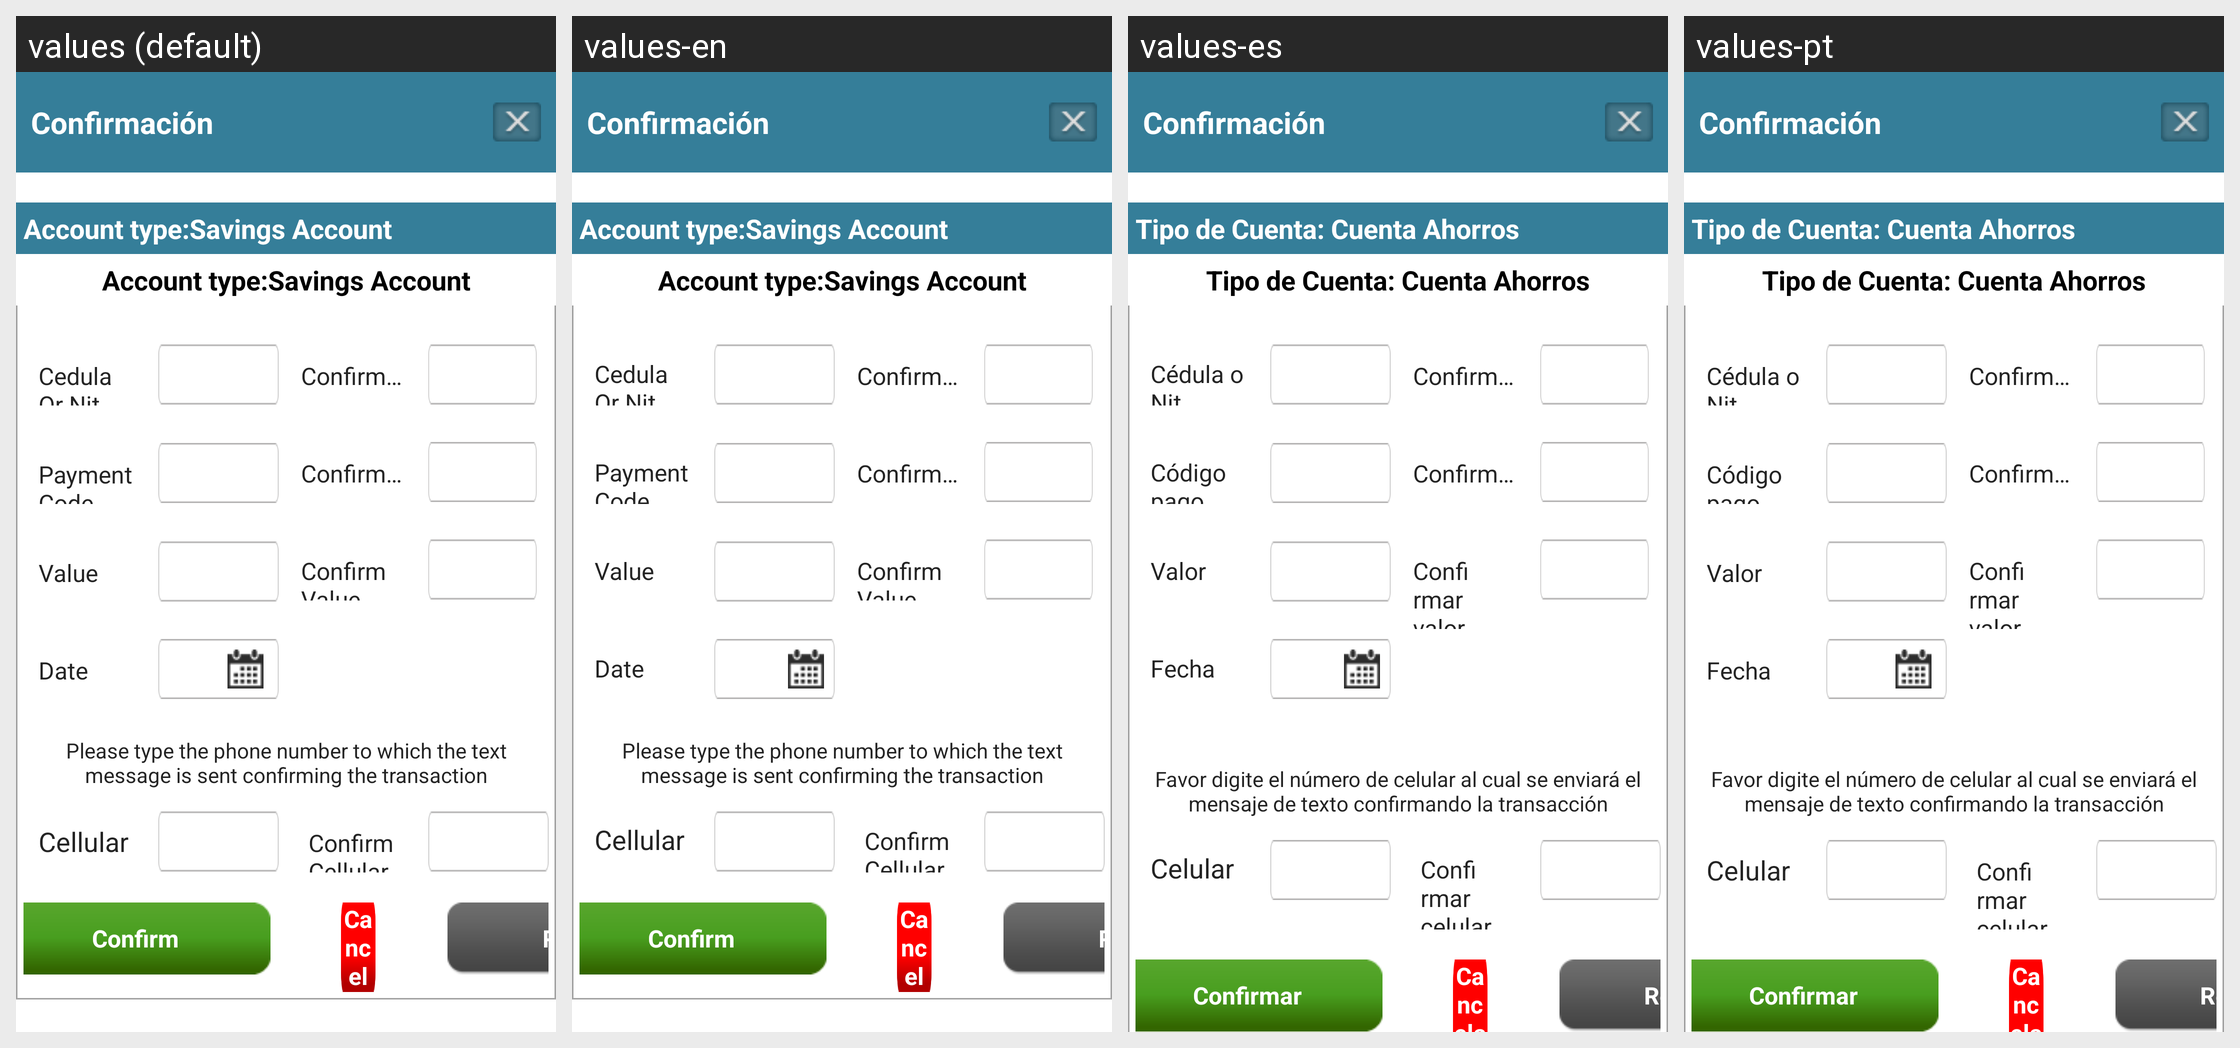

This grid shows one Android layout under several languages. Give, for every string resource on the screen, its name, the default text and each shown locale's text.
Android screen res/layout/collection_dailog1.xml rendered under 4 locales, left to right: values (default), values-en, values-es, values-pt. Device: Nexus 5 (rendered at 1080×1920; each locale shown at half size, 540×960, under a caption strip naming it); theme AppTheme.
Strings drawn on this screen, with the default value and each locale's value (text and hints the layout hard-codes, and strings that could not be matched under every locale, appear in the picture but are not listed):

collection__title
  values: Confirmación
  values-en: Confirmación
  values-es: Confirmación
  values-pt: Confirmación

collection_text_title
  values: Account type:Savings Account
  values-en: Account type:Savings Account
  values-es: Tipo de Cuenta: Cuenta Ahorros
  values-pt: Tipo de Cuenta: Cuenta Ahorros

cedula_or_nit
  values: Cedula Or Nit
  values-en: Cedula Or Nit
  values-es: Cédula o Nit
  values-pt: Cédula o Nit

PAYMENT_CODE
  values: Payment Code
  values-en: Payment Code
  values-es: Código pago
  values-pt: Código pago

valor
  values: Value
  values-en: Value
  values-es: Valor
  values-pt: Valor

date
  values: Date
  values-en: Date
  values-es: Fecha
  values-pt: Fecha

Confirm_cedula_or_nit
  values: Confirm Cedula Or Nit
  values-en: Confirm Cedula Or Nit
  values-es: Confirmar cédula o Nit
  values-pt: Confirmar cédula o Nit

Confirm_PAYMENT_CODE
  values: Confirm Payment Code
  values-en: Confirm Payment Code
  values-es: Confirmar código pago
  values-pt: Confirmar código pago

confirm_value
  values: Confirm Value
  values-en: Confirm Value
  values-es: Confirmar valor
  values-pt: Confirmar valor

please_type
  values: Please type the phone number to which the text message is sent confirming the transaction
  values-en: Please type the phone number to which the text message is sent confirming the transaction
  values-es: Favor digite el número de celular al cual se enviará el mensaje de texto confirmando la transacción
  values-pt: Favor digite el número de celular al cual se enviará el mensaje de texto confirmando la transacción

cellular
  values: Cellular
  values-en: Cellular
  values-es: Celular
  values-pt: Celular

confirm_mobile
  values: Confirm Cellular
  values-en: Confirm Cellular
  values-es: Confirmar celular
  values-pt: Confirmar celular

reg_cnfrm
  values: Confirm
  values-en: Confirm
  values-es: Confirmar
  values-pt: Confirmar

collection_refresh
  values: Refresh
  values-en: Refresh
  values-es: Refrescar
  values-pt: Refrescar

reg_cancel
  values: Cancel
  values-en: Cancel
  values-es: Cancelar
  values-pt: Cancelar
